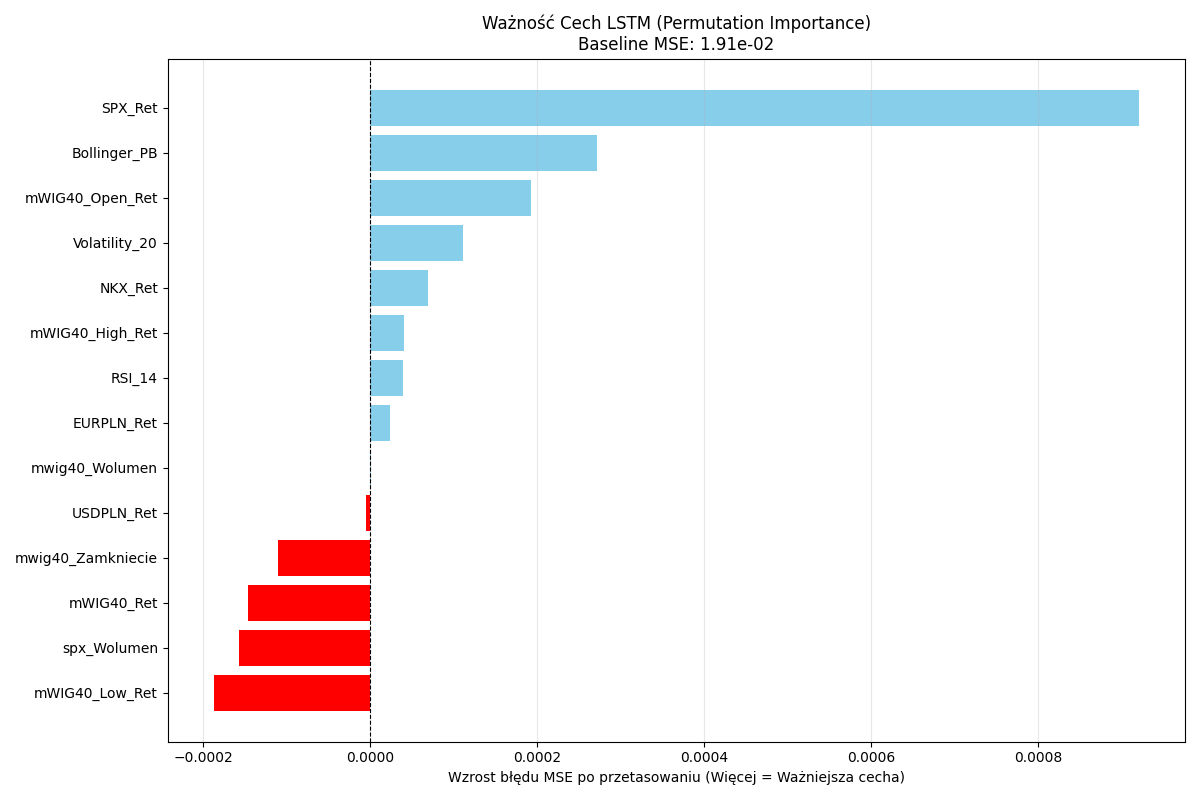

Data behind this chart, as committed beside it:
Feature; Importance_MSE_Drop
mWIG40_Low_Ret; -0,0001870279578839902
spx_Wolumen; -0,0001573947725315543
mWIG40_Ret; -0,00014637752458918768
mwig40_Zamkniecie; -0,0001100353460168485
USDPLN_Ret; -5,03883663222765e-06
mwig40_Wolumen; 7,886351009317449e-07
EURPLN_Ret; 2,383296683415928e-05
RSI_14; 3,952557324575501e-05
mWIG40_High_Ret; 4,105659383402474e-05
NKX_Ret; 6,881118308721748e-05
Volatility_20; 0,0001108432471212846
mWIG40_Open_Ret; 0,00019260847922155516
Bollinger_PB; 0,000272278167124447
SPX_Ret; 0,0009205114860067233
